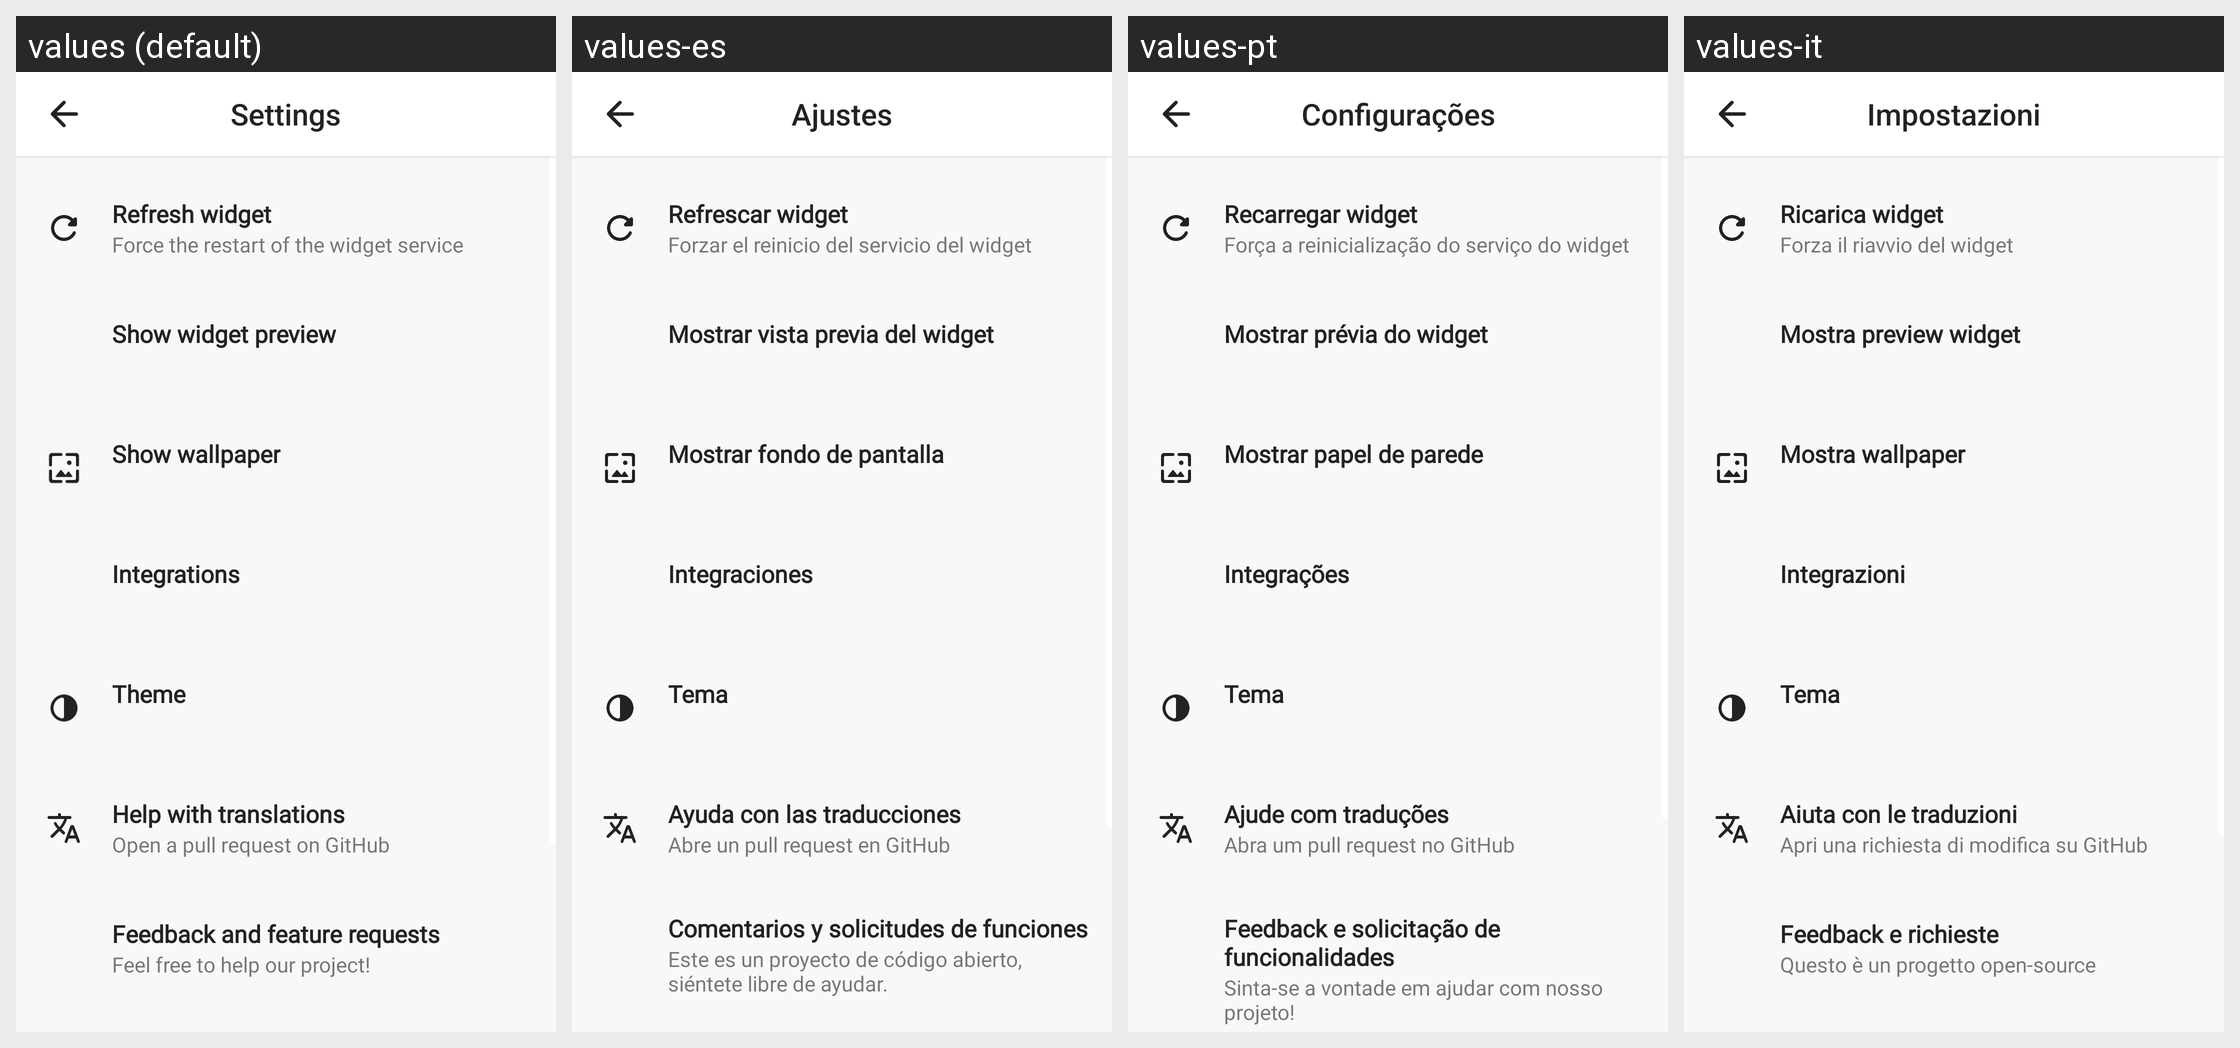

For this localized Android screen grid, give each drawn string resource with its value in every locale shown.
Android screen res/layout/fragment_advanced_settings.xml rendered under 4 locales, left to right: values (default), values-es, values-pt, values-it. Device: Nexus 5 (rendered at 1080×1920; each locale shown at half size, 540×960, under a caption strip naming it); theme AppTheme.
Other locales in the repository, not shown: values-da, values-de, values-fr, values-in, values-it-rIT, values-nl, values-pl, values-ru, values-sk, values-uk, values-zh-rCN.
Strings drawn on this screen, with the default value and each locale's value (text and hints the layout hard-codes, and strings that could not be matched under every locale, appear in the picture but are not listed):

settings_title
  values: Settings
  values-es: Ajustes
  values-pt: Configurações
  values-it: Impostazioni

settings_title_integrations
  values: Integrations
  values-es: Integraciones
  values-pt: Integrações
  values-it: Integrazioni
